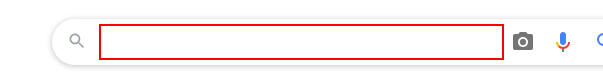
Workflow: Lab7.1 Screen Scraping P1 - Tesseract OCR

Step 1: type "text images[k(enter)]" into the text box

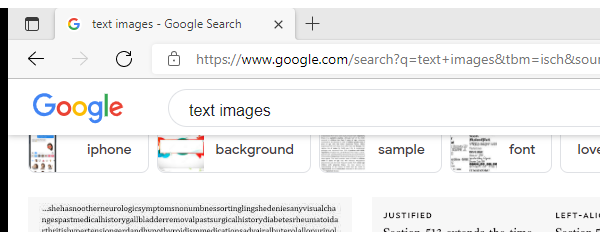
Step 2: Attach Browser 'Textimage Page' in window 'text images - Google Search' (msedge.exe)

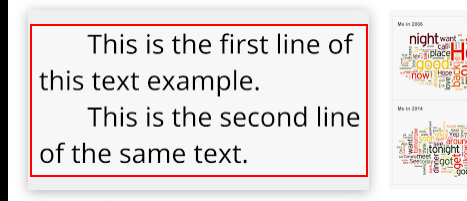
Step 3: get-text from the image 'Line Indentation | TextMeshPro | 3.2.0-pre.2'
